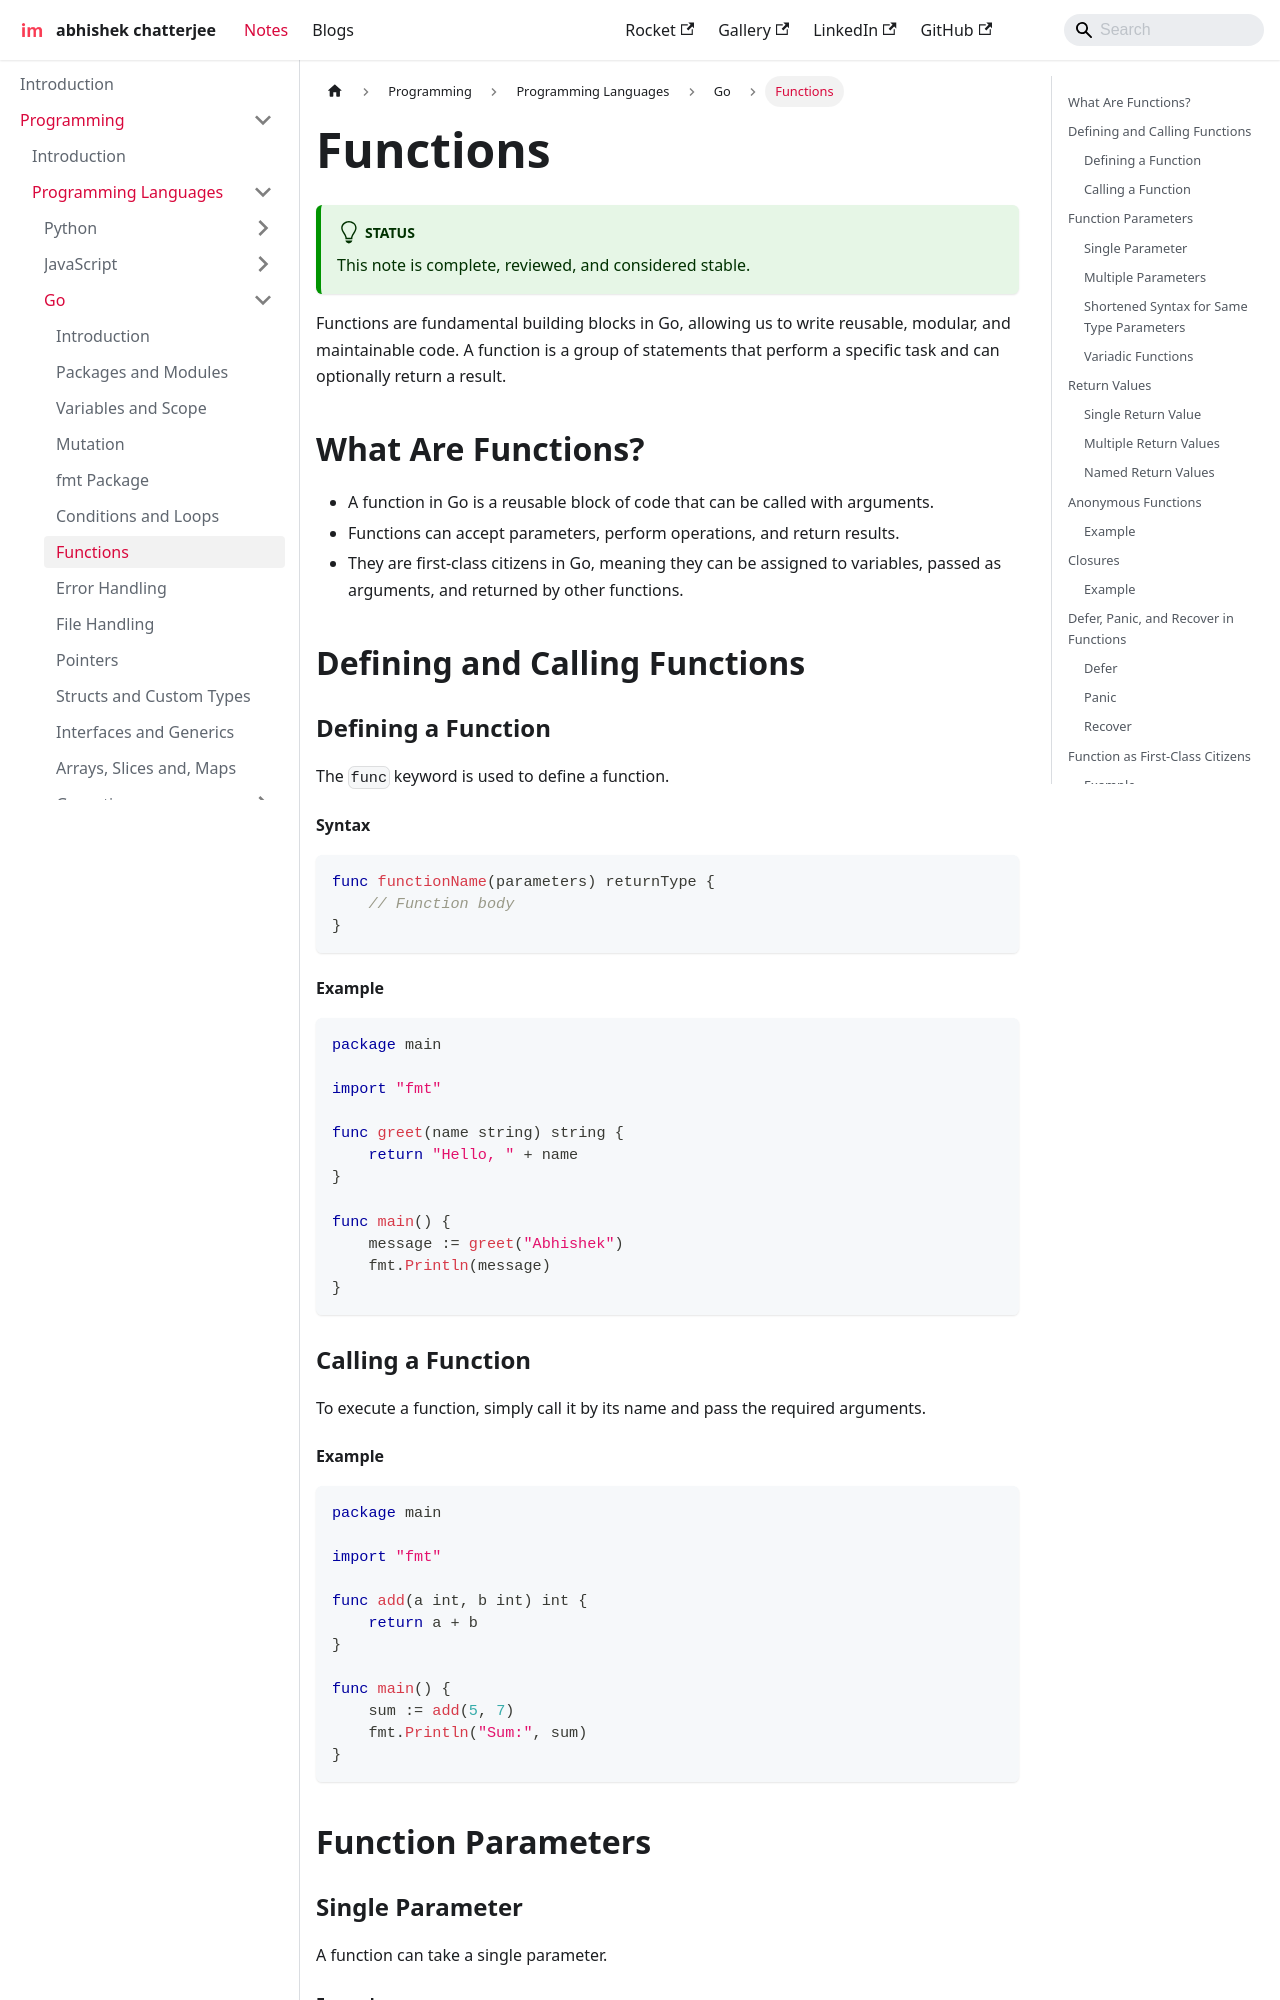

repository: imdeepmind/imdeepmind.github.io · page: docs/programming/programming-languages/go/functions/index.html · generator: docusaurus

---
sidebar_position: 50
---

# Functions

Functions are fundamental building blocks in Go, allowing you to write reusable, modular, and maintainable code. A function is a group of statements that perform a specific task and can optionally return a result.

## What Are Functions?

- A function in Go is a reusable block of code that can be called with arguments.
- Functions can accept parameters, perform operations, and return results.
- They are first-class citizens in Go, meaning they can be assigned to variables, passed as arguments, and returned by other functions.

## Defining and Calling Functions

### Defining a Function

The `func` keyword is used to define a function.

#### Syntax:

```go
func functionName(parameters) returnType {
    // Function body
}
```

#### Example:

```go
package main

import "fmt"

func greet(name string) string {
    return "Hello, " + name
}

func main() {
    message := greet("Abhishek")
    fmt.Println(message)
}
```

### Calling a Function

To execute a function, simply call it by its name and pass the required arguments.

#### Example:

```go
package main

import "fmt"

func add(a int, b int) int {
    return a + b
}

func main() {
    sum := add(5, 7)
    fmt.Println("Sum:", sum)
}
```

## Function Parameters

### Single Parameter

A function can take a single parameter.

#### Example:

```go
func square(num int) int {
    return num * num
}
```
